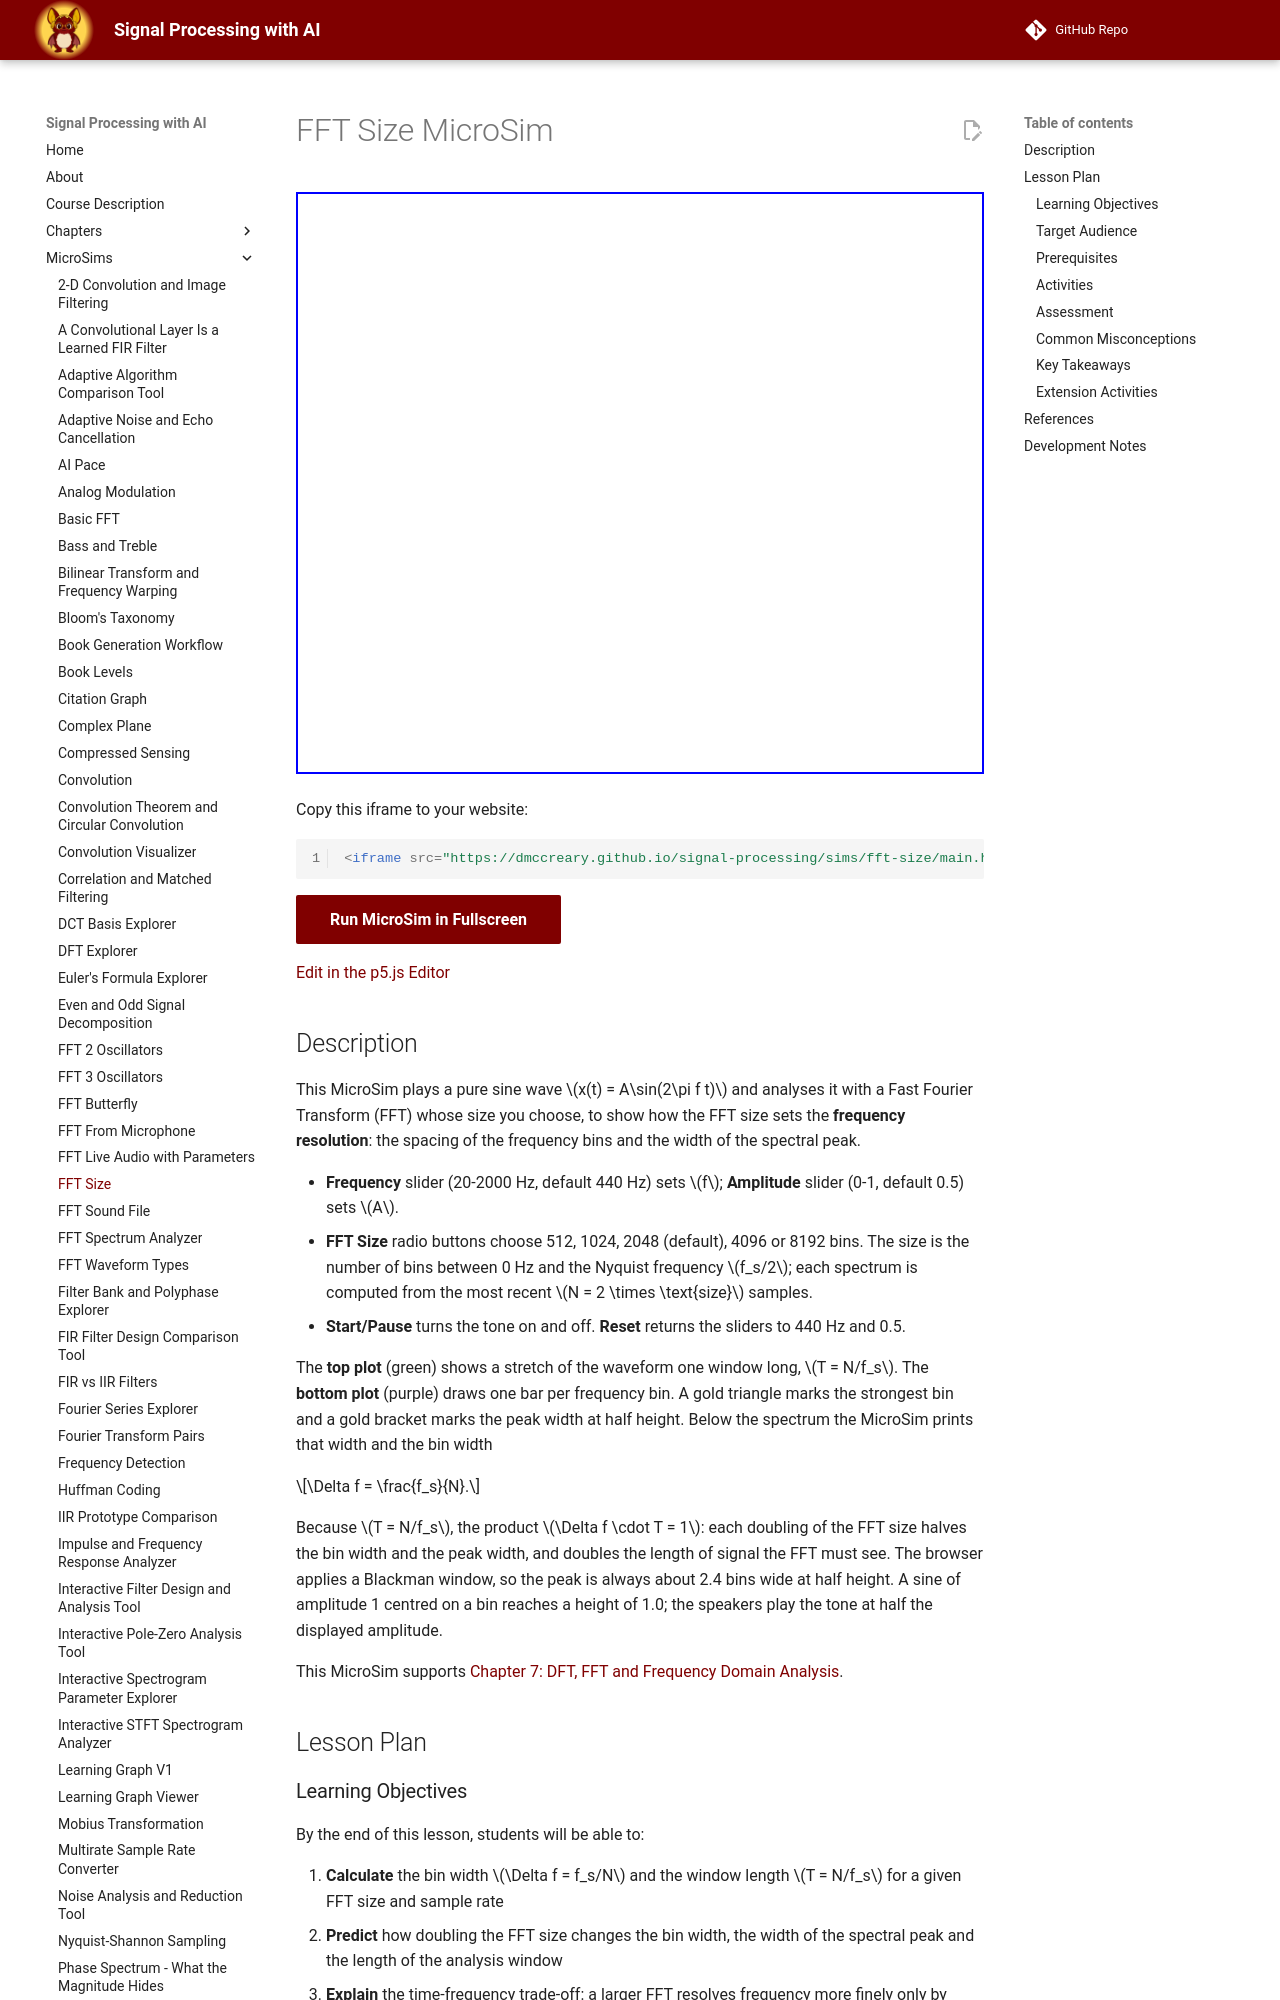

repository: dmccreary/signal-processing · page: sims/fft-size/index.html · generator: mkdocs

---
title: FFT Size MicroSim
description: A sine wave analysed with FFT sizes from 512 to 8192 bins. Larger FFTs give narrower bins and peaks but need a longer analysis window.
image: /sims/fft-size/fft-size.png
og:image: /sims/fft-size/fft-size.png
twitter:image: /sims/fft-size/fft-size.png
social:
   cards: false
quality_score: 100
---

# FFT Size MicroSim

<iframe src="main.html" width="100%" height="582px" scrolling="no"></iframe>

Copy this iframe to your website:

```html
<iframe src="https://dmccreary.github.io/signal-processing/sims/fft-size/main.html" width="100%" height="582px" scrolling="no"></iframe>
```

[Run MicroSim in Fullscreen](main.html){ .md-button .md-button--primary }

[Edit in the p5.js Editor](https://editor.p5js.org/dmccreary/sketches/FNORtTenz)

## Description

This MicroSim plays a pure sine wave $x(t) = A\sin(2\pi f t)$ and analyses it with a Fast Fourier Transform (FFT)
whose size you choose, to show how the FFT size sets the **frequency resolution**: the spacing of the frequency bins
and the width of the spectral peak.

- **Frequency** slider (20-2000 Hz, default 440 Hz) sets $f$; **Amplitude** slider (0-1, default 0.5) sets $A$.
- **FFT Size** radio buttons choose 512, 1024, 2048 (default), 4096 or 8192 bins. The size is the number of bins between 0 Hz and the Nyquist frequency $f_s/2$; each spectrum is computed from the most recent $N = 2 \times \text{size}$ samples.
- **Start/Pause** turns the tone on and off. **Reset** returns the sliders to 440 Hz and 0.5.

The **top plot** (green) shows a stretch of the waveform one window long, $T = N/f_s$. The **bottom plot** (purple)
draws one bar per frequency bin. A gold triangle marks the strongest bin and a gold bracket marks the peak width at
half height. Below the spectrum the MicroSim prints that width and the bin width

$$\Delta f = \frac{f_s}{N}.$$

Because $T = N/f_s$, the product $\Delta f \cdot T = 1$: each doubling of the FFT size halves the bin width and the
peak width, and doubles the length of signal the FFT must see. The browser applies a Blackman window, so the peak is
always about 2.4 bins wide at half height. A sine of amplitude 1 centred on a bin reaches a height of 1.0; the speakers
play the tone at half the displayed amplitude.

This MicroSim supports [Chapter 7: DFT, FFT and Frequency Domain Analysis](../../chapters/07-dft-fft-and-frequency-domain-analysis/index.md#practical-considerations).

## Lesson Plan

### Learning Objectives

By the end of this lesson, students will be able to:

1. **Calculate** the bin width $\Delta f = f_s/N$ and the window length $T = N/f_s$ for a given FFT size and sample rate
2. **Predict** how doubling the FFT size changes the bin width, the width of the spectral peak and the length of the analysis window
3. **Explain** the time-frequency trade-off: a larger FFT resolves frequency more finely only by analysing a longer stretch of signal, because $\Delta f \cdot T = 1$
4. **Explain** why the strongest bin can differ from the true tone frequency by up to half a bin width
5. **Determine** which FFT sizes can separate two tones a given distance apart, using the measured peak width

### Target Audience

College undergraduates in an introductory signal processing course who have just met the FFT.

### Prerequisites

- Sine waves: frequency, period and amplitude
- Sampling and the sample rate $f_s$
- What an FFT spectrum shows (for example, the [Basic FFT MicroSim](../fft-basic/index.md))
